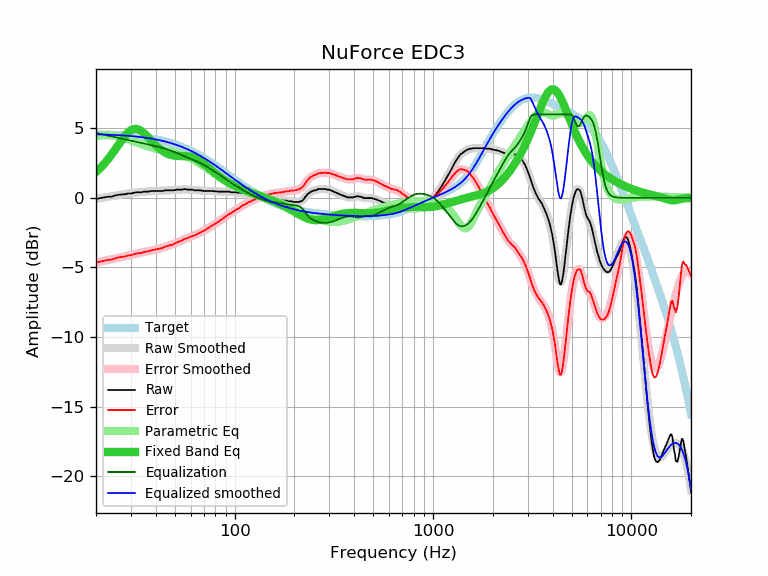

Source data for this figure (header and first rows):
frequency, raw, error, smoothed, error_smoothed, equalization, parametric_eq, equalized_raw, equalized_smoothed, target
20, -0.09, -4.66, -0.09, -4.65, 4.65, 1.86, 4.56, 4.57, 4.57
21, -0.02, -4.58, -0.03, -4.59, 4.59, 2.14, 4.57, 4.56, 4.56
22, 0.03, -4.52, 0.02, -4.53, 4.53, 2.44, 4.56, 4.55, 4.55
23, 0.08, -4.46, 0.07, -4.47, 4.47, 2.77, 4.55, 4.54, 4.54
24, 0.08, -4.45, 0.12, -4.41, 4.41, 3.12, 4.49, 4.53, 4.53
25, 0.17, -4.35, 0.16, -4.36, 4.36, 3.48, 4.52, 4.51, 4.51
26, 0.22, -4.28, 0.20, -4.30, 4.30, 3.83, 4.52, 4.50, 4.50
27, 0.24, -4.25, 0.24, -4.25, 4.25, 4.16, 4.49, 4.49, 4.49
28, 0.26, -4.21, 0.27, -4.20, 4.20, 4.46, 4.46, 4.47, 4.47
29, 0.31, -4.15, 0.30, -4.15, 4.15, 4.69, 4.46, 4.45, 4.45
30, 0.31, -4.13, 0.33, -4.11, 4.11, 4.86, 4.42, 4.44, 4.44
31, 0.36, -4.06, 0.35, -4.06, 4.06, 4.94, 4.42, 4.42, 4.42
32, 0.40, -4.00, 0.38, -4.02, 4.02, 4.95, 4.42, 4.40, 4.40
33, 0.40, -3.98, 0.40, -3.98, 3.98, 4.89, 4.38, 4.38, 4.38
34, 0.40, -3.96, 0.42, -3.94, 3.94, 4.78, 4.34, 4.36, 4.36
35, 0.45, -3.88, 0.43, -3.90, 3.90, 4.63, 4.35, 4.33, 4.33
36, 0.45, -3.86, 0.45, -3.86, 3.86, 4.46, 4.31, 4.31, 4.31
37, 0.45, -3.83, 0.46, -3.82, 3.82, 4.28, 4.27, 4.28, 4.28
38, 0.49, -3.77, 0.47, -3.78, 3.78, 4.10, 4.27, 4.25, 4.25
39, 0.49, -3.74, 0.48, -3.75, 3.75, 3.93, 4.24, 4.23, 4.23
40, 0.49, -3.71, 0.49, -3.71, 3.71, 3.77, 4.20, 4.20, 4.20
41, 0.49, -3.68, 0.49, -3.67, 3.67, 3.63, 4.16, 4.17, 4.17
42, 0.49, -3.65, 0.50, -3.64, 3.64, 3.50, 4.12, 4.14, 4.14
43, 0.49, -3.61, 0.51, -3.60, 3.60, 3.39, 4.08, 4.10, 4.10
44, 0.52, -3.55, 0.51, -3.55, 3.55, 3.30, 4.07, 4.07, 4.07
45, 0.54, -3.50, 0.52, -3.51, 3.51, 3.22, 4.05, 4.03, 4.03
46, 0.54, -3.46, 0.53, -3.47, 3.47, 3.16, 4.01, 4.00, 4.00
47, 0.54, -3.42, 0.54, -3.42, 3.42, 3.11, 3.96, 3.96, 3.96
48, 0.54, -3.38, 0.55, -3.37, 3.37, 3.07, 3.91, 3.92, 3.92
49, 0.54, -3.34, 0.56, -3.33, 3.33, 3.04, 3.86, 3.88, 3.88
50, 0.56, -3.28, 0.56, -3.28, 3.28, 3.02, 3.83, 3.84, 3.84
51, 0.59, -3.21, 0.57, -3.22, 3.22, 3.01, 3.81, 3.80, 3.80
52, 0.59, -3.17, 0.58, -3.17, 3.17, 3.00, 3.76, 3.76, 3.76
53, 0.59, -3.12, 0.59, -3.12, 3.12, 3.00, 3.71, 3.71, 3.71
54, 0.59, -3.08, 0.60, -3.07, 3.07, 3.00, 3.66, 3.67, 3.67
55, 0.61, -3.01, 0.60, -3.02, 3.02, 3.00, 3.63, 3.62, 3.62
56, 0.63, -2.95, 0.60, -2.97, 2.97, 3.00, 3.60, 3.58, 3.58
57, 0.61, -2.92, 0.60, -2.93, 2.93, 2.99, 3.53, 3.53, 3.53
58, 0.59, -2.89, 0.60, -2.88, 2.88, 2.98, 3.47, 3.48, 3.48
59, 0.59, -2.84, 0.59, -2.84, 2.84, 2.97, 3.43, 3.43, 3.43
60, 0.59, -2.79, 0.58, -2.80, 2.80, 2.95, 3.39, 3.38, 3.38
61, 0.59, -2.75, 0.57, -2.76, 2.76, 2.92, 3.35, 3.33, 3.33
62, 0.56, -2.72, 0.56, -2.72, 2.72, 2.89, 3.28, 3.28, 3.28
63, 0.54, -2.69, 0.56, -2.68, 2.68, 2.85, 3.21, 3.23, 3.23
64, 0.54, -2.64, 0.55, -2.63, 2.63, 2.81, 3.17, 3.18, 3.18
65, 0.54, -2.59, 0.54, -2.59, 2.59, 2.76, 3.13, 3.13, 3.13
66, 0.54, -2.54, 0.53, -2.55, 2.55, 2.71, 3.08, 3.07, 3.07
67, 0.54, -2.48, 0.52, -2.50, 2.50, 2.65, 3.04, 3.02, 3.02
68, 0.52, -2.45, 0.51, -2.45, 2.45, 2.58, 2.97, 2.97, 2.97
69, 0.51, -2.41, 0.51, -2.41, 2.41, 2.52, 2.92, 2.92, 2.92
70, 0.49, -2.37, 0.50, -2.36, 2.36, 2.45, 2.85, 2.86, 2.86
71, 0.49, -2.32, 0.50, -2.31, 2.31, 2.38, 2.80, 2.81, 2.81
72, 0.49, -2.27, 0.49, -2.26, 2.26, 2.31, 2.75, 2.75, 2.75
73, 0.49, -2.21, 0.49, -2.21, 2.21, 2.23, 2.70, 2.70, 2.70
74, 0.49, -2.16, 0.49, -2.16, 2.16, 2.16, 2.65, 2.64, 2.64
75, 0.49, -2.10, 0.49, -2.10, 2.10, 2.09, 2.59, 2.59, 2.59
76, 0.49, -2.05, 0.48, -2.05, 2.05, 2.02, 2.54, 2.54, 2.54
77, 0.49, -1.99, 0.48, -2.00, 2.00, 1.95, 2.49, 2.48, 2.48
78, 0.49, -1.94, 0.48, -1.95, 1.95, 1.88, 2.44, 2.43, 2.43
79, 0.47, -1.91, 0.47, -1.90, 1.90, 1.82, 2.37, 2.37, 2.37
... 553 more rows
